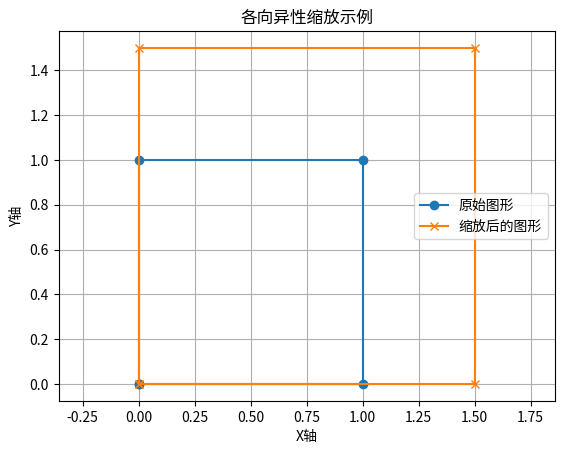

Reproduce this figure in Python.
import matplotlib.pyplot as plt
import numpy as np

# 创建一个示例图形，假设图形是一个正方形
original_points = np.array([[0, 0], [1, 0], [1, 1], [0, 1], [0, 0]])

# 指定缩放因子
scale_x = 1.5  # x轴方向的缩放因子
scale_y = 1.5  # y轴方向的缩放因子

# 计算缩放后的点坐标
scaled_points = original_points * [scale_x, scale_y]

# 绘制原始图形
plt.plot(original_points[:, 0], original_points[:, 1], label='原始图形', marker='o')
# 绘制缩放后的图形
plt.plot(scaled_points[:, 0], scaled_points[:, 1], label='缩放后的图形', marker='x')

plt.axis('equal')  # 设置坐标轴比例相等，以保持图形不变形
plt.legend()
plt.xlabel('X轴')
plt.ylabel('Y轴')
plt.title('各向异性缩放示例')
plt.grid(True)
plt.show()
